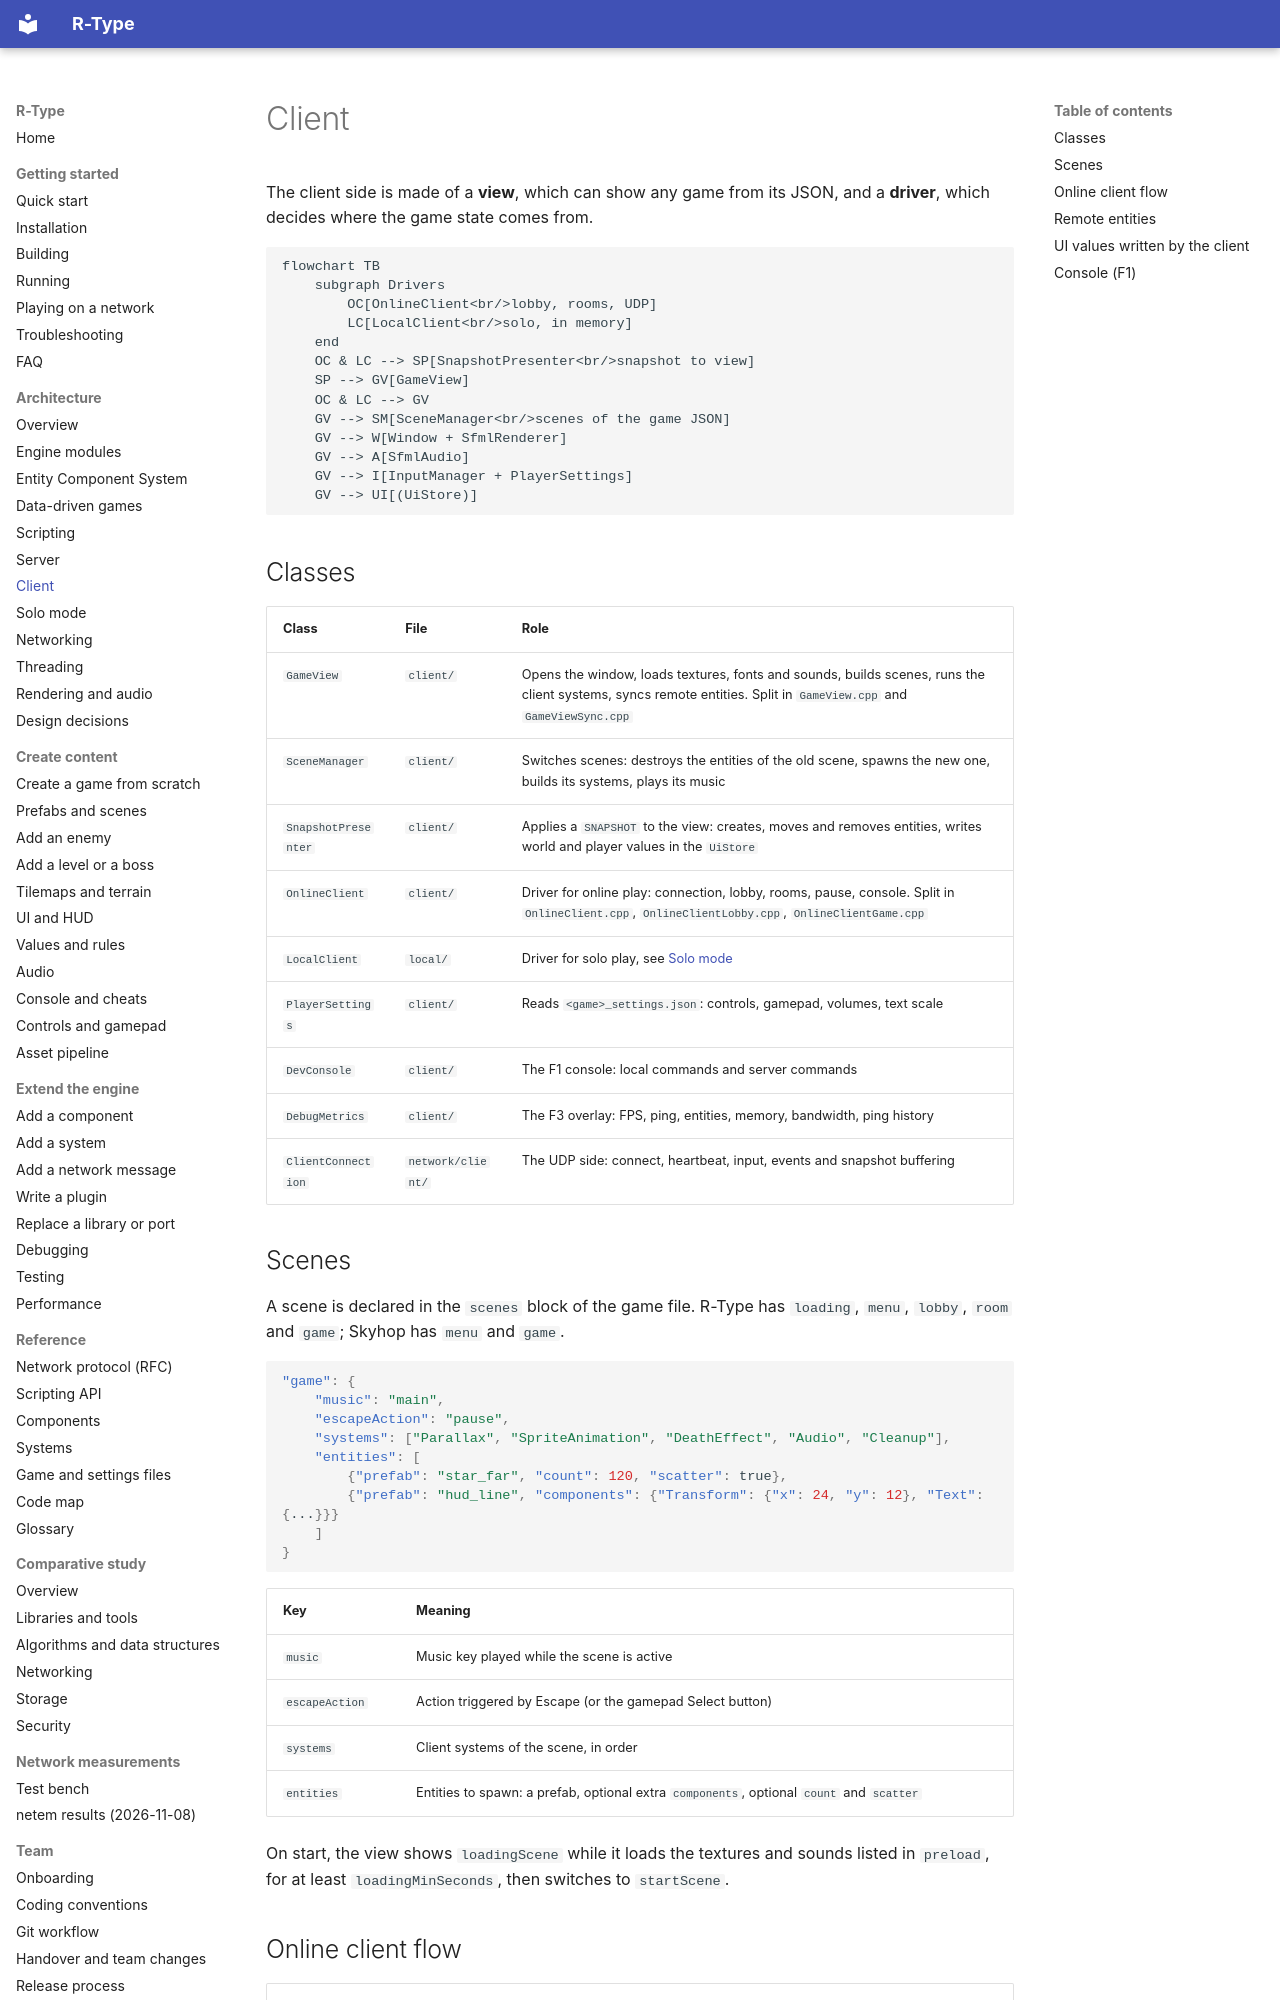

repository: NathanMuzay/RType · page: architecture/client/index.html · generator: mkdocs

# Client

The client side is made of a **view**, which can show any game from its JSON, and a **driver**, which decides
where the game state comes from.

```mermaid
flowchart TB
    subgraph Drivers
        OC[OnlineClient<br/>lobby, rooms, UDP]
        LC[LocalClient<br/>solo, in memory]
    end
    OC & LC --> SP[SnapshotPresenter<br/>snapshot to view]
    SP --> GV[GameView]
    OC & LC --> GV
    GV --> SM[SceneManager<br/>scenes of the game JSON]
    GV --> W[Window + SfmlRenderer]
    GV --> A[SfmlAudio]
    GV --> I[InputManager + PlayerSettings]
    GV --> UI[(UiStore)]
```

## Classes

| Class | File | Role |
|---|---|---|
| `GameView` | `client/` | Opens the window, loads textures, fonts and sounds, builds scenes, runs the client systems, syncs remote entities. Split in `GameView.cpp` and `GameViewSync.cpp` |
| `SceneManager` | `client/` | Switches scenes: destroys the entities of the old scene, spawns the new one, builds its systems, plays its music |
| `SnapshotPresenter` | `client/` | Applies a `SNAPSHOT` to the view: creates, moves and removes entities, writes world and player values in the `UiStore` |
| `OnlineClient` | `client/` | Driver for online play: connection, lobby, rooms, pause, console. Split in `OnlineClient.cpp`, `OnlineClientLobby.cpp`, `OnlineClientGame.cpp` |
| `LocalClient` | `local/` | Driver for solo play, see [Solo mode](solo-mode.md) |
| `PlayerSettings` | `client/` | Reads `<game>_settings.json`: controls, gamepad, volumes, text scale |
| `DevConsole` | `client/` | The F1 console: local commands and server commands |
| `DebugMetrics` | `client/` | The F3 overlay: FPS, ping, entities, memory, bandwidth, ping history |
| `ClientConnection` | `network/client/` | The UDP side: connect, heartbeat, input, events and snapshot buffering |
